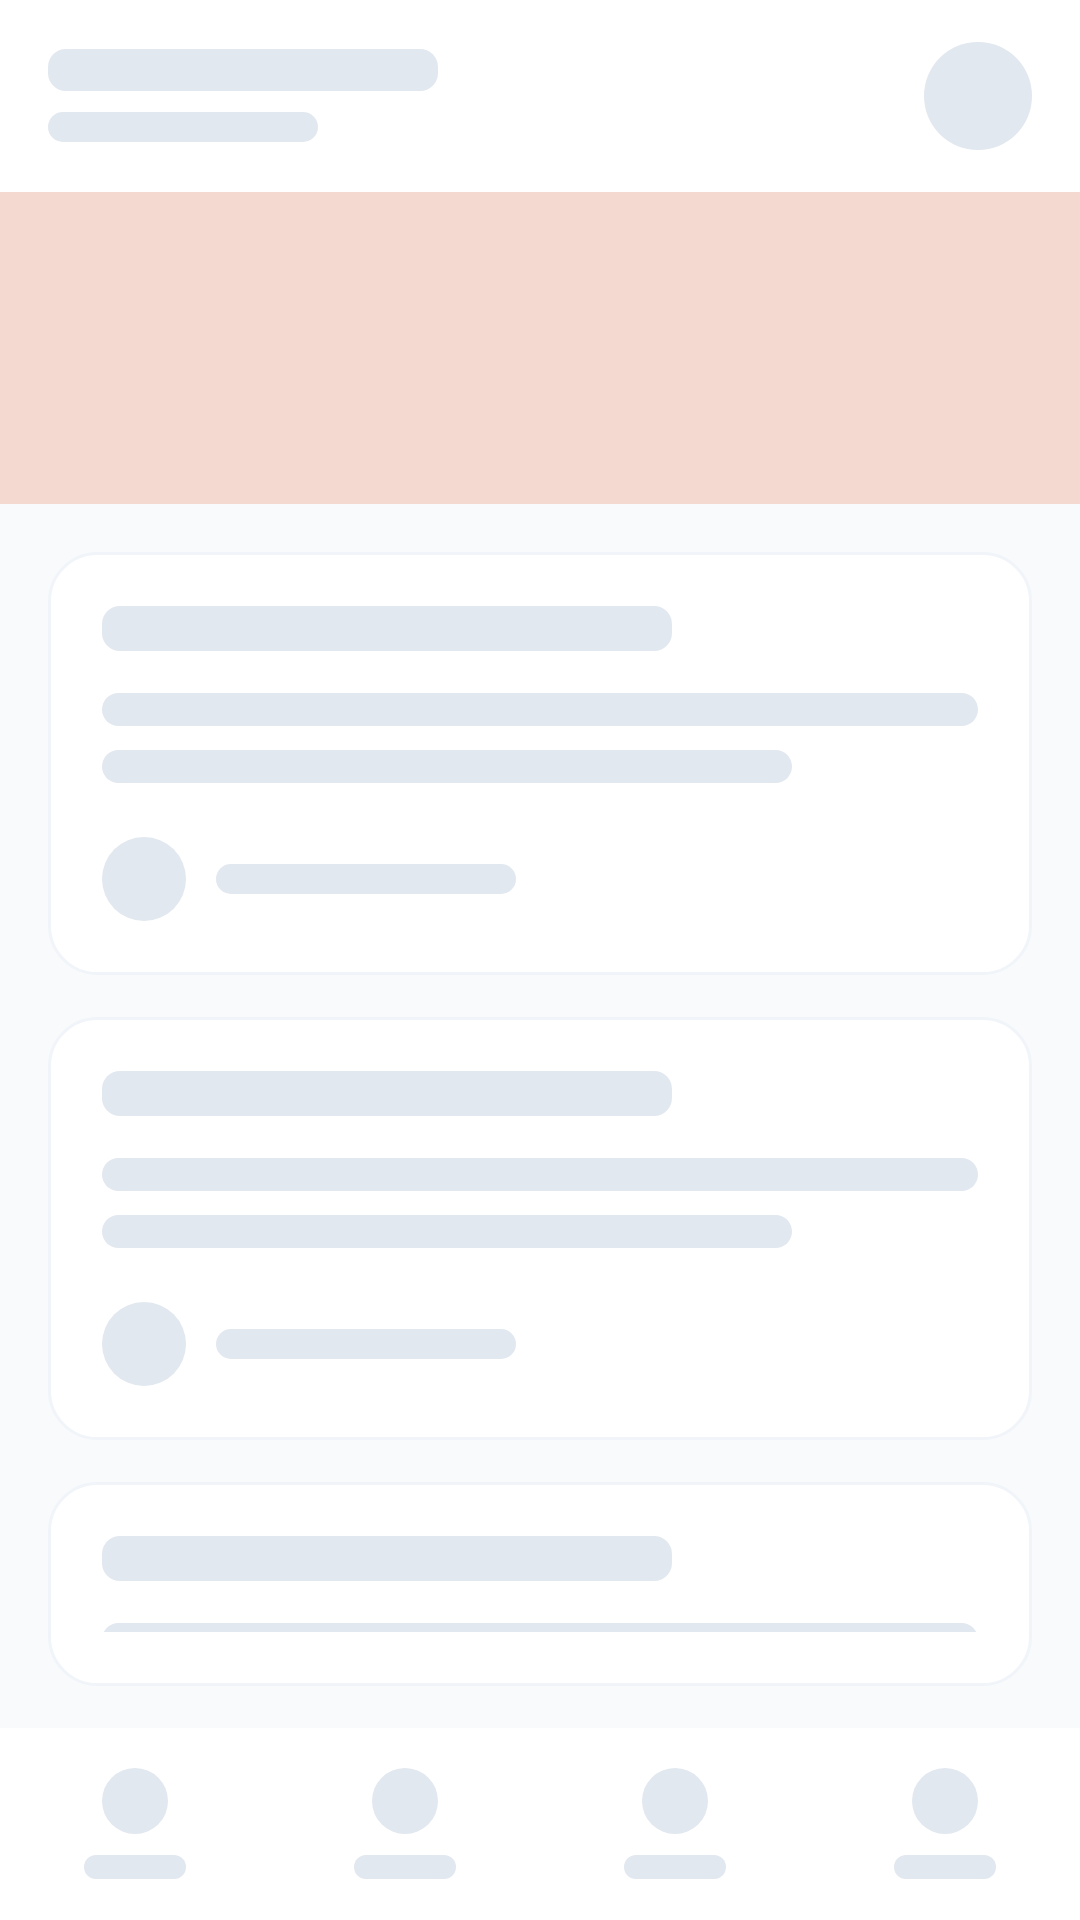

Reconstruct the res/layout file that produces this screen, plus the resources it refers to.
<!-- AndroidManifest.xml: application theme Theme.SSCStudentApp -->
<!-- res/layout/view_skeleton.xml -->
<?xml version="1.0" encoding="utf-8"?>
<LinearLayout xmlns:android="http://schemas.android.com/apk/res/android"
    android:id="@+id/skeletonRoot"
    android:layout_width="match_parent"
    android:layout_height="match_parent"
    android:orientation="vertical"
    android:background="@color/slate_50"
    android:clickable="true"
    android:focusable="true">

    
    <LinearLayout
        android:layout_width="match_parent"
        android:layout_height="wrap_content"
        android:orientation="horizontal"
        android:gravity="center_vertical"
        android:background="@color/white"
        android:paddingStart="16dp"
        android:paddingEnd="16dp"
        android:paddingTop="14dp"
        android:paddingBottom="14dp">

        <LinearLayout
            android:layout_width="0dp"
            android:layout_height="wrap_content"
            android:layout_weight="1"
            android:orientation="vertical">

            <View
                android:layout_width="130dp"
                android:layout_height="14dp"
                android:background="@drawable/skeleton_block" />

            <View
                android:layout_width="90dp"
                android:layout_height="10dp"
                android:layout_marginTop="7dp"
                android:background="@drawable/skeleton_block" />
        </LinearLayout>

        <View
            android:layout_width="36dp"
            android:layout_height="36dp"
            android:background="@drawable/skeleton_circle" />
    </LinearLayout>

    
    <View
        android:layout_width="match_parent"
        android:layout_height="104dp"
        android:background="@color/skeleton_hero" />

    
    <LinearLayout
        android:layout_width="match_parent"
        android:layout_height="0dp"
        android:layout_weight="1"
        android:orientation="vertical"
        android:paddingStart="16dp"
        android:paddingEnd="16dp"
        android:paddingTop="16dp">

        <include layout="@layout/view_skeleton_card" />

        <include layout="@layout/view_skeleton_card" />

        <include layout="@layout/view_skeleton_card" />
    </LinearLayout>

    
    <LinearLayout
        android:layout_width="match_parent"
        android:layout_height="64dp"
        android:orientation="horizontal"
        android:background="@color/white">

        <include layout="@layout/view_skeleton_tab" />

        <include layout="@layout/view_skeleton_tab" />

        <include layout="@layout/view_skeleton_tab" />

        <include layout="@layout/view_skeleton_tab" />
    </LinearLayout>
</LinearLayout>
<!-- res/layout/view_skeleton_card.xml (included above) -->
<?xml version="1.0" encoding="utf-8"?>
<LinearLayout xmlns:android="http://schemas.android.com/apk/res/android"
    android:layout_width="match_parent"
    android:layout_height="wrap_content"
    android:orientation="vertical"
    android:background="@drawable/skeleton_card"
    android:padding="18dp"
    android:layout_marginBottom="14dp">

    <View
        android:layout_width="190dp"
        android:layout_height="15dp"
        android:background="@drawable/skeleton_block" />

    <View
        android:layout_width="match_parent"
        android:layout_height="11dp"
        android:layout_marginTop="14dp"
        android:background="@drawable/skeleton_block" />

    <View
        android:layout_width="230dp"
        android:layout_height="11dp"
        android:layout_marginTop="8dp"
        android:background="@drawable/skeleton_block" />

    <LinearLayout
        android:layout_width="match_parent"
        android:layout_height="wrap_content"
        android:orientation="horizontal"
        android:gravity="center_vertical"
        android:layout_marginTop="18dp">

        <View
            android:layout_width="28dp"
            android:layout_height="28dp"
            android:background="@drawable/skeleton_circle" />

        <View
            android:layout_width="100dp"
            android:layout_height="10dp"
            android:layout_marginStart="10dp"
            android:background="@drawable/skeleton_block" />
    </LinearLayout>
</LinearLayout>
<!-- res/layout/view_skeleton_tab.xml (included above) -->
<?xml version="1.0" encoding="utf-8"?>
<LinearLayout xmlns:android="http://schemas.android.com/apk/res/android"
    android:layout_width="0dp"
    android:layout_height="match_parent"
    android:layout_weight="1"
    android:orientation="vertical"
    android:gravity="center">

    <View
        android:layout_width="22dp"
        android:layout_height="22dp"
        android:background="@drawable/skeleton_circle" />

    <View
        android:layout_width="34dp"
        android:layout_height="8dp"
        android:layout_marginTop="7dp"
        android:background="@drawable/skeleton_block" />
</LinearLayout>
<!-- resources referenced by this layout -->
<resources>
  <color name="skeleton_hero">#F3D9CF</color>
  <color name="slate_50">#F8FAFC</color>
  <color name="white">#FFFFFFFF</color>
  <!-- drawable skeleton_block (drawable) -->
  <?xml version="1.0" encoding="utf-8"?>
  <shape xmlns:android="http://schemas.android.com/apk/res/android"
      android:shape="rectangle">
      <solid android:color="@color/skeleton_base" />
      <corners android:radius="6dp" />
  </shape>
  <!-- drawable skeleton_card (drawable) -->
  <?xml version="1.0" encoding="utf-8"?>
  <shape xmlns:android="http://schemas.android.com/apk/res/android"
      android:shape="rectangle">
      <solid android:color="@color/white" />
      <corners android:radius="16dp" />
      <stroke android:width="1dp" android:color="@color/slate_100" />
  </shape>
  <!-- drawable skeleton_circle (drawable) -->
  <?xml version="1.0" encoding="utf-8"?>
  <shape xmlns:android="http://schemas.android.com/apk/res/android"
      android:shape="oval">
      <solid android:color="@color/skeleton_base" />
  </shape>
  <style name="Theme.SSCStudentApp" parent="Theme.MaterialComponents.DayNight.DarkActionBar">
          
          <item name="colorPrimary">@color/brand_600</item>
          <item name="colorPrimaryVariant">@color/brand_700</item>
          <item name="colorOnPrimary">@color/white</item>
          
          <item name="colorSecondary">@color/brand_600</item>
          <item name="colorSecondaryVariant">@color/brand_700</item>
          <item name="colorOnSecondary">@color/white</item>
          
          <item name="android:statusBarColor">@color/brand_600</item>
      </style>
  <color name="skeleton_base">#E2E8F0</color>
  <color name="slate_100">#F1F5F9</color>
  <color name="brand_600">#E34F26</color>
  <color name="brand_700">#D13F19</color>
</resources>
